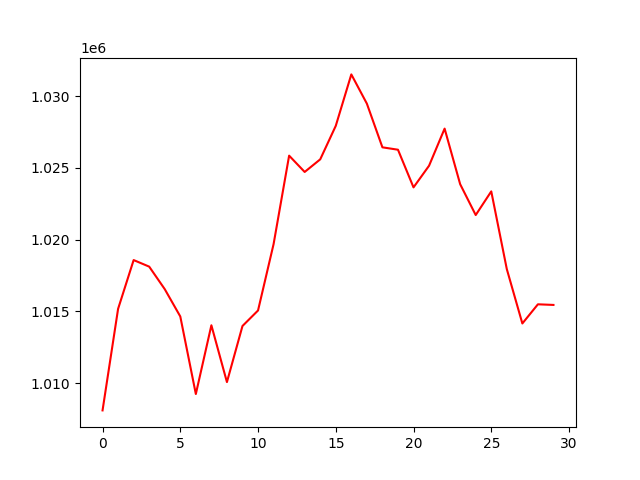

Source data for this figure (header and first rows):
, 0
0, 1008112
1, 1015185
2, 1018582
3, 1018125
4, 1016557
5, 1014654
6, 1009252
7, 1014040
8, 1010084
9, 1013991
10, 1015071
11, 1019692
12, 1025854
13, 1024719
14, 1025598
15, 1027931
16, 1031513
17, 1029477
18, 1026434
19, 1026268
20, 1023645
21, 1025154
22, 1027737
23, 1023867
24, 1021718
25, 1023366
26, 1017953
27, 1014166
28, 1015501
29, 1015458
